Run: headless pygame with SDL's dummy video driver; simulated clock (each Clock.tick advances the game by its frame time, no real sleeping); random seed 0; keys injected as events and as key.get_pressed() state; mouse plan: one left click at the window centre at the start of phase 2, then a move to the lower-right quarter at the start of phase 3.
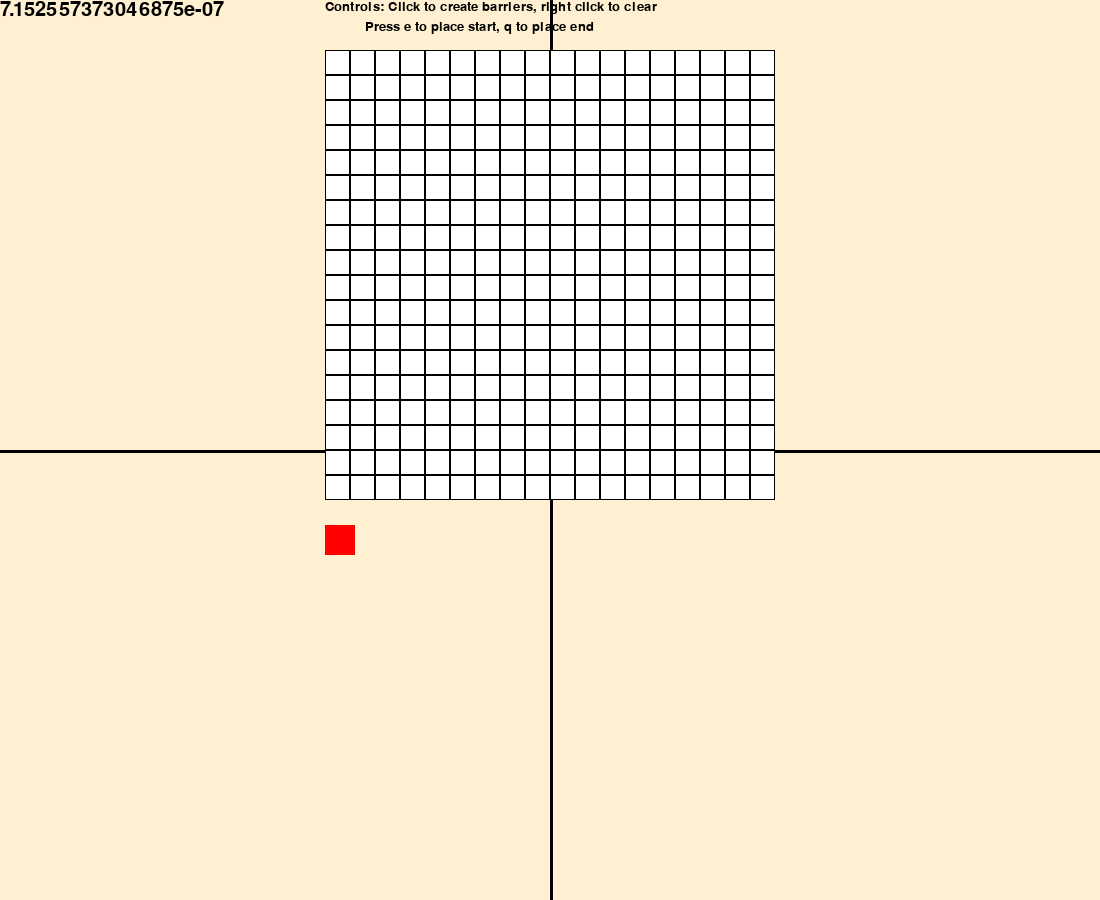
Frame 1 of 4 · flips 1–60 · no input
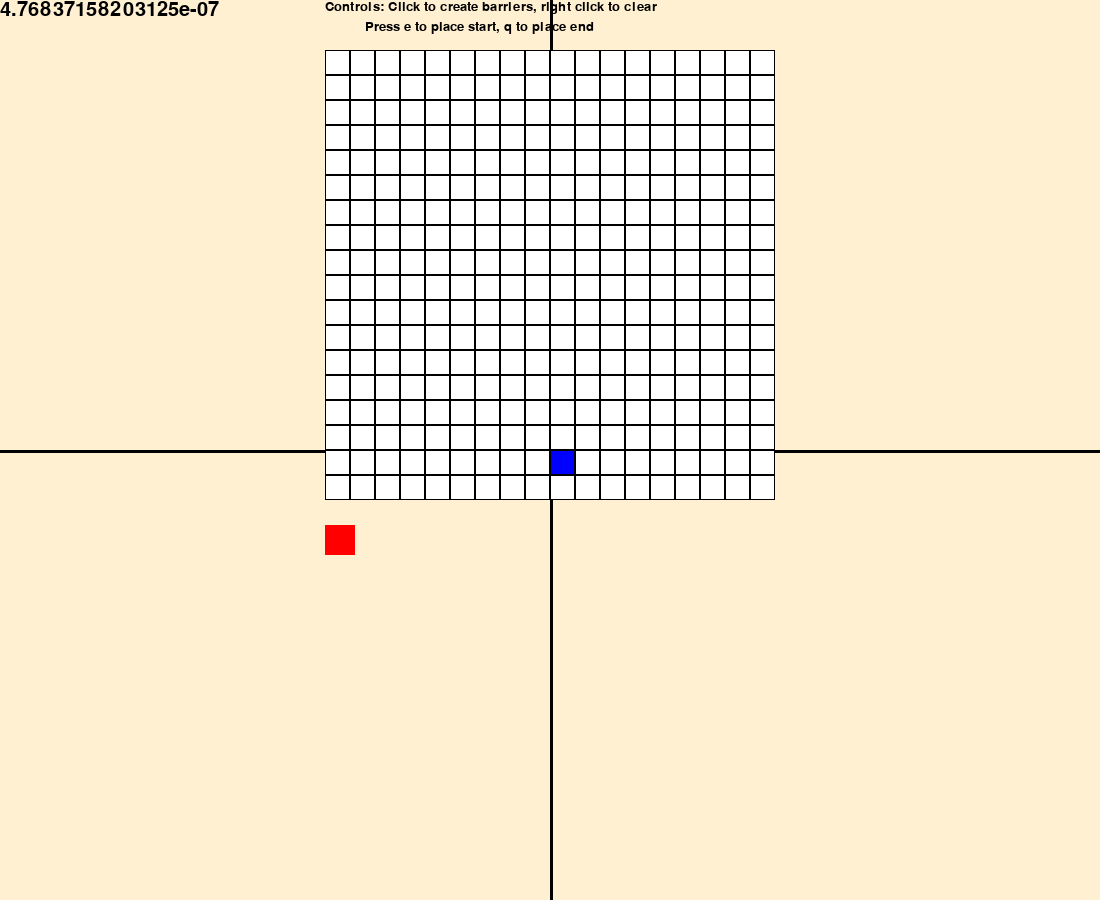
Frame 2 of 4 · flips 61–180 · clicked the window centre · tapped SPACE, RETURN · held RIGHT (→), D
Frame 3 of 4 · flips 181–300 · moved the mouse to the lower-right quarter · held DOWN (↓), S · screen unchanged from frame 2, image omitted
Frame 4 of 4 · flips 301–420 · held LEFT (←), A, UP (↑), W · screen unchanged from frame 3, image omitted

The pygame program that drew these frames:

#
# A simple visual A star pathfinding program.

import pygame
import os
import math
import time

currentScreenWidth = 1100
currentScreenHeight = 900

GRID_HEIGHT = 20
GRID_WIDTH = 20

CELL_HEIGHT = 25
CELL_WIDTH = 25

# Styling
white = [255, 255, 255]
black = [0, 0, 0]

# Initialize our grid
grid = []
for i in range(1, GRID_HEIGHT):
    list = []
    for i in range(1, GRID_WIDTH):
        list.append(0)
    grid.append(list)
    
# PIN_Y = currentScreenHeight/2.5-(CELL_WIDTH*len(grid[0]))/2+1
PIN_Y = 50
PIN_X = currentScreenWidth/2-(CELL_WIDTH*len(grid[0]))/2+1

hasStart = False
hasEnd = False

# Pygame window initialization
pygame.init()
pygame.font.init()
font_30 = pygame.font.SysFont('Alef', 30)
font_20 = pygame.font.SysFont('Alef', 20)
screen = pygame.display.set_mode((currentScreenWidth, currentScreenHeight), pygame.RESIZABLE)
pygame.display.set_caption("A* Pathfinding")

def updateGrid(screen: pygame.display):
    for i in range(0, len(grid)-1):
        for j in range(0, len(grid)-1):
            box_rect = pygame.Rect(PIN_X+i*CELL_HEIGHT, PIN_Y+j*CELL_WIDTH, CELL_WIDTH, CELL_HEIGHT)
            # for event in pygame.event.get():
            #     if event.type == pygame.MOUSEBUTTONDOWN and event.button == 1 and box_rect.collidepoint(event.pos):
            #         grid[i][j] = 1
            #     elif event.type == pygame.MOUSEBUTTONDOWN and event.button == 3 and box_rect.collidepoint(event.pos):
            #         grid[i][j] = 0
            if grid[i][j] == 0:
                pygame.draw.rect(screen, (255, 255, 255), box_rect) # Draw solid rect center
            elif grid[i][j] == 1:
                pygame.draw.rect(screen, (0, 0, 255), box_rect) # Draw solid rect center
            elif grid[i][j] == 2:
                pygame.draw.rect(screen, (0, 150, 0), box_rect) # Draw solid rect center
            else:
                pygame.draw.rect(screen, (0, 255, 0), box_rect) # Draw solid rect center

            pygame.draw.rect(screen, (0, 0, 0), box_rect, 1) # Draw 1px rect outline

def setGridToValue(screen: pygame.display, value: int):
    if value == 0 or value == 1:
        hasEnd = False
        hasStart = False
    for i in range(0, len(grid)-1):
        for j in range(0, len(grid)-1):
            grid[i][j] = value
    if value == 0 or value == 1:
        return False, False


running: bool = True
while running:
    screen.fill((255, 240, 210))
    middleLineH = pygame.Rect(0, currentScreenHeight/2, currentScreenWidth, 3)
    pygame.draw.rect(screen, black, middleLineH)
    middleLineV = pygame.Rect(currentScreenWidth/2, 0, 3, currentScreenHeight)
    pygame.draw.rect(screen, black, middleLineV)
    lastTime= time.time()
    screen.blit(font_30.render(str(time.time()-lastTime), True, (0, 0, 0)), (0, 0))
    screen.blit(font_20.render("Controls: Click to create barriers, right click to clear", True, (0, 0, 0)), (PIN_X, 0))
    screen.blit(font_20.render("          Press e to place start, q to place end", True, (0, 0, 0)), (PIN_X, 20))    
    updateGrid(screen)
    
    clear_button = pygame.Rect(PIN_X, PIN_Y+CELL_HEIGHT*len(grid[0]), 30, 30)
    pygame.draw.rect(screen, (255, 0, 0), clear_button)
    
    keys = pygame.key.get_pressed()
    # Press escape to exit
    if keys[pygame.K_ESCAPE]:
        running = False
    for event in pygame.event.get():
        if event.type == pygame.QUIT:
            running = False
        mouse_pressed = pygame.mouse.get_pressed()
        if mouse_pressed[0]:  # Left mouse button is being held down
            mouse_pos = pygame.mouse.get_pos()
            for i in range(0, len(grid)-1):
                for j in range(0, len(grid)-1):
                    box_rect = pygame.Rect(PIN_X+i*CELL_HEIGHT, PIN_Y+j*CELL_WIDTH, CELL_WIDTH, CELL_HEIGHT)
                    if box_rect.collidepoint(mouse_pos):
                        grid[i][j] = 1
            if clear_button.collidepoint(mouse_pos):
                hasStart, hasEnd = setGridToValue(screen, 0)
        if mouse_pressed[2]:  # Left mouse button is being held down
            mouse_pos = pygame.mouse.get_pos()
            for i in range(0, len(grid)-1):
                for j in range(0, len(grid)-1):
                    box_rect = pygame.Rect(PIN_X+i*CELL_HEIGHT, PIN_Y+j*CELL_WIDTH, CELL_WIDTH, CELL_HEIGHT)
                    if box_rect.collidepoint(mouse_pos):
                        if grid[i][j] == 2:
                            hasStart = False
                        elif grid[i][j] == 3:
                            hasEnd = False
                        grid[i][j] = 0
        if keys[pygame.K_q] and not hasStart:
            mouse_pos = pygame.mouse.get_pos()
            for i in range(0, len(grid)-1):
                for j in range(0, len(grid)-1):
                    box_rect = pygame.Rect(PIN_X+i*CELL_HEIGHT, PIN_Y+j*CELL_WIDTH, CELL_WIDTH, CELL_HEIGHT)
                    if box_rect.collidepoint(mouse_pos):
                        if grid[i][j] == 3:
                            hasEnd = False
                        grid[i][j] = 2
                        hasStart = True
        if keys[pygame.K_e] and not hasEnd:
            mouse_pos = pygame.mouse.get_pos()
            for i in range(0, len(grid)-1):
                for j in range(0, len(grid)-1):
                    box_rect = pygame.Rect(PIN_X+i*CELL_HEIGHT, PIN_Y+j*CELL_WIDTH, CELL_WIDTH, CELL_HEIGHT)
                    if box_rect.collidepoint(mouse_pos):
                        if grid[i][j] == 2:
                            hasStart = False
                        grid[i][j] = 3
                        hasEnd = True
    pygame.display.update()
    currentScreenWidth, currentScreenHeight = screen.get_size()
    PIN_X = currentScreenWidth/2-(CELL_WIDTH*len(grid[0]))/2+(CELL_WIDTH/2)
pygame.quit()
